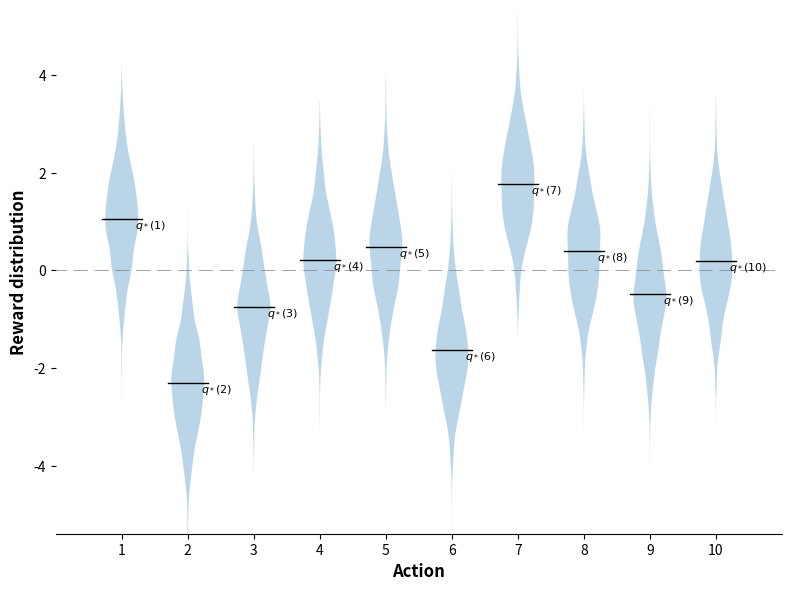

The script that saved this image: (Note: this script raises an exception after producing the figure.)
import numpy as np
from matplotlib import pyplot as plt


if __name__ == "__main__":

    # Randomly sample mean reward for each action
    means = np.random.normal(size=(10, ))

    # Generate sample data based on normal distribution
    data = [np.random.normal(mean, 1, 2000) for mean in means]

    # Create violin plot
    plt.figure(figsize=(8, 6), dpi=150)
    plt.violinplot(dataset=data,
                   showextrema=False,
                   showmeans=False,
                   points=2000)

    # Draw mean marks
    for i, mean in enumerate(means):
        idx = i + 1
        plt.plot([idx - 0.3, idx + 0.3], [mean, mean],
                 c='black',
                 linewidth=1)
        plt.text(idx + 0.2, mean - 0.2, 
                 s=f"$q_*({idx})$",
                 fontsize=8)

    # Draw 0 dashed line
    plt.plot(np.arange(0, 12), np.zeros(12), 
                c='gray', 
                linewidth=0.5,
                linestyle=(5, (20, 10)))

    plt.tick_params(axis='both', labelsize=10)
    plt.xticks(np.arange(1, 11))

    # get rid of the frame
    for i, spine in enumerate(plt.gca().spines.values()):
        if i == 2: continue
        spine.set_visible(False)
        

    # Draw labels
    label_font = {
        'fontsize': 12,
        'fontweight': 'bold'
    }

    plt.xlabel('Action', fontdict=label_font)
    plt.ylabel('Reward distribution', fontdict=label_font)
    plt.margins(0)

    plt.tight_layout()
    # plt.show()
    plt.savefig('./plots/example_2_1.png')
